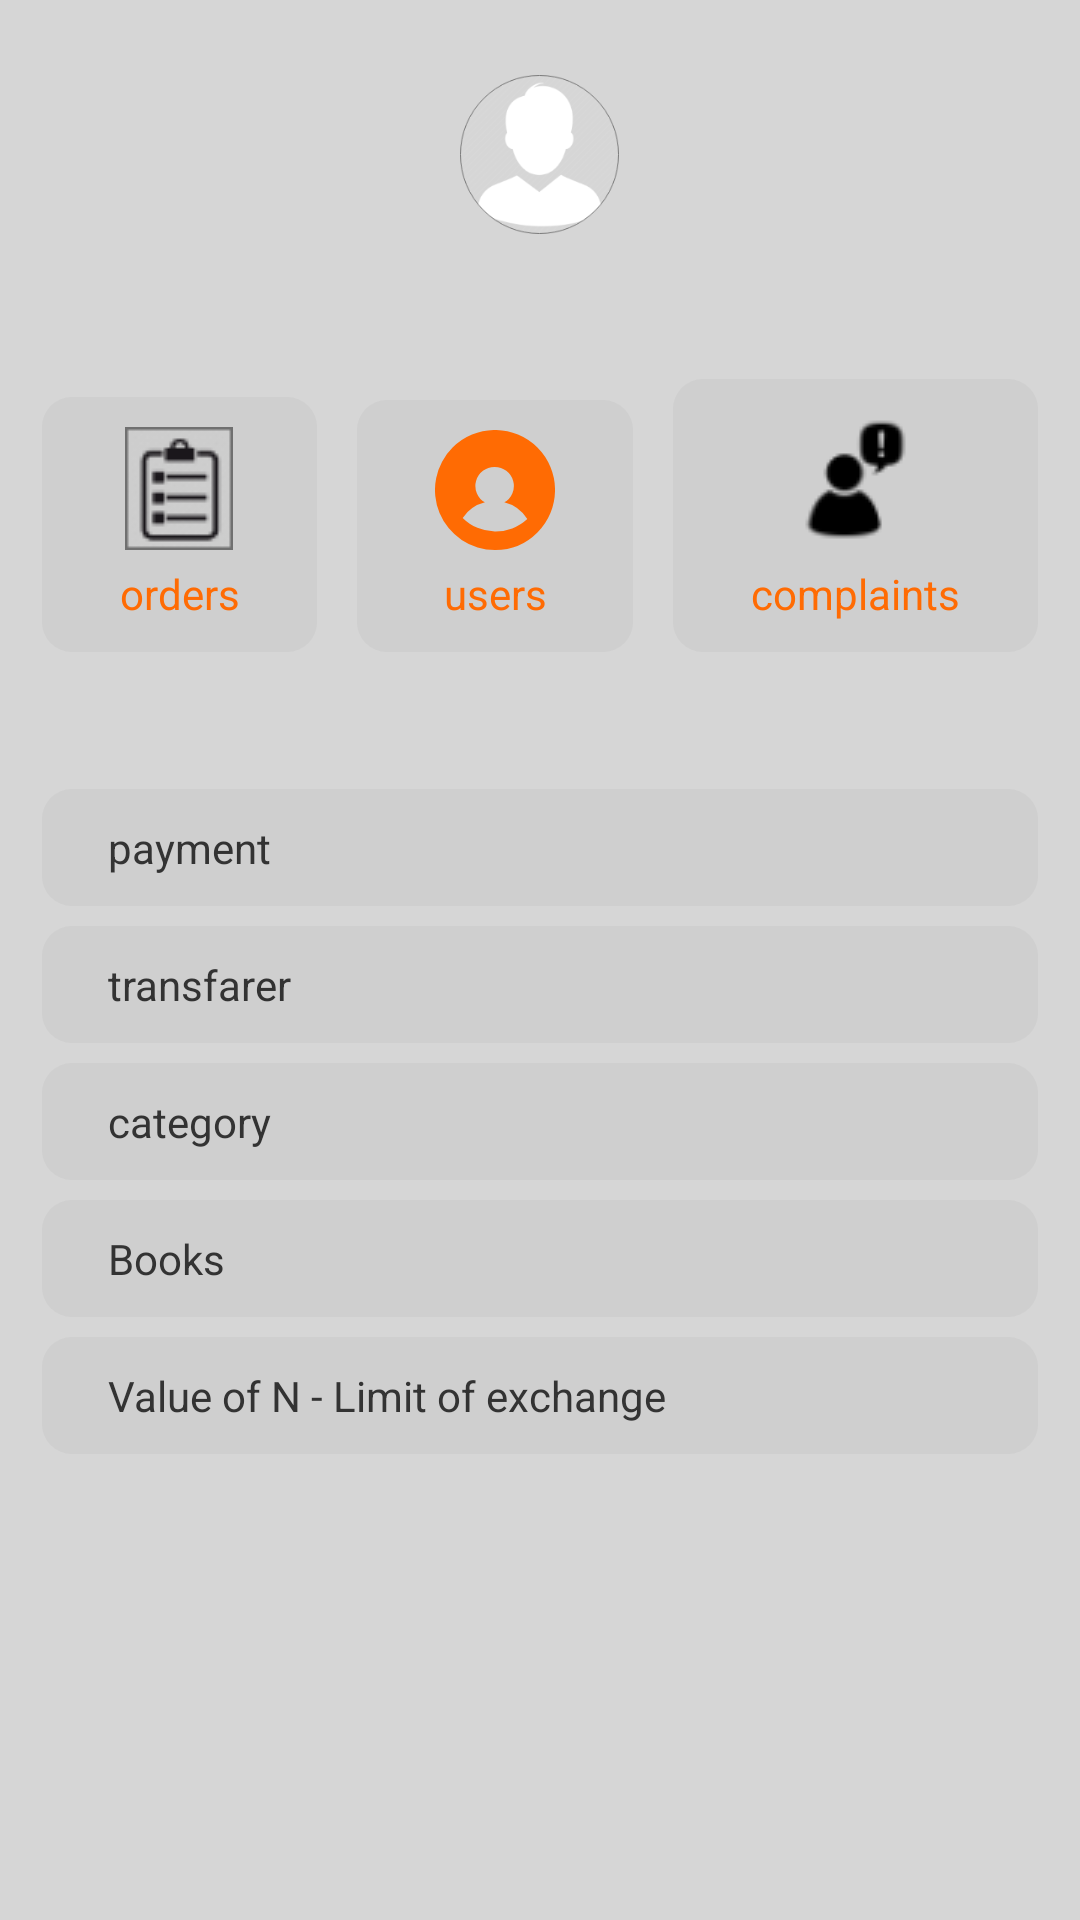

Layout XML and referenced resources for this Android screen:
<!-- AndroidManifest.xml: application theme AppTheme -->
<!-- res/layout/activity_main.xml -->
<?xml version="1.0" encoding="utf-8"?>
<LinearLayout xmlns:android="http://schemas.android.com/apk/res/android"
    xmlns:app="http://schemas.android.com/apk/res-auto"
    xmlns:tools="http://schemas.android.com/tools"
    android:layout_width="match_parent"
    android:layout_height="match_parent"
    tools:context=".activities.MainActivity"
    android:background="@color/back"
    android:orientation="vertical"
    android:gravity="center_horizontal"
    android:paddingStart="14dp"
    android:paddingEnd="14dp"
    >

    <LinearLayout
        android:layout_width="wrap_content"
        android:layout_height="wrap_content"
        android:orientation="vertical"
        android:layout_centerHorizontal="true"
        android:layout_marginTop="25dp"
        >

        <ImageView
            android:layout_width="53dp"
            android:layout_height="53dp"
            android:src="@drawable/ic_profile_new"
            />

        <TextView
            android:layout_width="wrap_content"
            android:layout_height="wrap_content"
            android:textSize="10.7sp"
            android:textColor="#1d1e1f"
            tools:text="mohammed"
            android:layout_marginTop="6dp"
            />

    </LinearLayout>


    <LinearLayout
        android:layout_width="match_parent"
        android:layout_height="wrap_content"
        android:orientation="horizontal"
        android:layout_marginTop="28dp"
        >


        <TextView
            android:id="@+id/orders"
            android:layout_width="wrap_content"
            android:layout_height="wrap_content"
            android:drawableTop="@drawable/ic_orders"
            android:text="orders"
            android:gravity="center_horizontal"
            android:background="@drawable/menu_back"
            android:layout_weight="1"
            android:textColor="@color/orange"
            android:drawablePadding="5dp"
            />

        <TextView
            android:id="@+id/users"
            android:layout_width="wrap_content"
            android:layout_height="wrap_content"
            android:drawableTop="@drawable/ic_users"
            android:text="users"
            android:gravity="center_horizontal"
            android:background="@drawable/menu_back"
            android:layout_weight="1"
            android:textColor="@color/orange"
            android:drawablePadding="5dp"
            android:layout_marginStart="13.3dp"
            />

        <TextView
            android:id="@+id/complaints"
            android:layout_width="wrap_content"
            android:layout_height="wrap_content"
            android:drawableTop="@drawable/ic_complaint"
            android:text="complaints"
            android:gravity="center_horizontal"
            android:background="@drawable/menu_back"
            android:layout_weight="1"
            android:textColor="@color/orange"
            android:drawablePadding="5dp"
            android:layout_marginStart="13.3dp"
            />



    </LinearLayout>

    <LinearLayout
        android:layout_width="match_parent"
        android:layout_height="wrap_content"
        android:orientation="vertical"
        android:layout_marginTop="39dp"
        >

        <TextView
            android:id="@+id/payment"
            android:layout_width="match_parent"
            android:layout_height="wrap_content"
            android:background="@drawable/menu_back"
            android:text="payment"
            android:textColor="@color/textcolor"
            android:paddingStart="22dp"
            android:drawableEnd="@drawable/ic_keyboard_arrow_right_black_24dp"
            android:layout_marginTop="6.7dp"
            />


        <TextView
            android:id="@+id/transfer"
            android:layout_width="match_parent"
            android:layout_height="wrap_content"
            android:background="@drawable/menu_back"
            android:text="transfarer"
            android:textColor="@color/textcolor"
            android:paddingStart="22dp"
            android:drawableEnd="@drawable/ic_keyboard_arrow_right_black_24dp"
            android:layout_marginTop="6.7dp"
            />


        <TextView
            android:id="@+id/textViewCategory"
            android:layout_width="match_parent"
            android:layout_height="wrap_content"
            android:background="@drawable/menu_back"
            android:text="category"
            android:textColor="@color/textcolor"
            android:paddingStart="22dp"
            android:drawableEnd="@drawable/ic_keyboard_arrow_right_black_24dp"
            android:layout_marginTop="6.7dp"
            />


        <TextView
            android:id="@+id/books"
            android:layout_width="match_parent"
            android:layout_height="wrap_content"
            android:background="@drawable/menu_back"
            android:text="Books"
            android:textColor="@color/textcolor"
            android:paddingStart="22dp"
            android:drawableEnd="@drawable/ic_keyboard_arrow_right_black_24dp"
            android:layout_marginTop="6.7dp"
            />

        <TextView
            android:id="@+id/valueOfN"
            android:layout_width="match_parent"
            android:layout_height="wrap_content"
            android:background="@drawable/menu_back"
            android:text="Value of N - Limit of exchange"
            android:textColor="@color/textcolor"
            android:paddingStart="22dp"
            android:drawableEnd="@drawable/ic_keyboard_arrow_right_black_24dp"
            android:layout_marginTop="6.7dp"
            />

    </LinearLayout>




</LinearLayout>
<!-- resources referenced by this layout -->
<resources>
  <color name="back">#d6d6d6</color>
  <color name="orange">#ff6b03</color>
  <color name="textcolor">#333333</color>
  <!-- drawable ic_complaint: png bitmap (drawable, 998 bytes) -->
  <!-- drawable ic_orders: png bitmap (drawable, 1880 bytes) -->
  <!-- drawable ic_profile_new: png bitmap (drawable, 14535 bytes) -->
  <!-- drawable ic_users (drawable) -->
  <vector android:height="40dp" android:viewportHeight="33.148"
      android:viewportWidth="33.148" android:width="40dp" xmlns:android="http://schemas.android.com/apk/res/android">
      <path android:fillColor="#ff6b03" android:pathData="M16.574,33.148A16.574,16.574 0,0 1,4.854 4.854,16.574 16.574,0 1,1 28.294,28.294 16.466,16.466 0,0 1,16.574 33.148ZM16.467,10.2a5.239,5.239 0,0 0,-2.677 9.785,10.626 10.626,0 0,0 -6.14,4.3A12.867,12.867 0,0 0,25.5 24.61a10.584,10.584 0,0 0,-6.353 -4.625A5.239,5.239 0,0 0,16.467 10.2Z"/>
  </vector>
  <!-- drawable menu_back (drawable) -->
  <?xml version="1.0" encoding="utf-8"?>
  <shape xmlns:android="http://schemas.android.com/apk/res/android"
      android:shape="rectangle"
      >
  
      <solid
          android:color="#50bfbfbf"
          />
  
      <corners
              android:radius="10dp"
          />
  
      <padding
          android:top="10dp"
          android:bottom="10dp"
          />
  
  </shape>
</resources>
